Run: headless pygame with SDL's dummy video driver; simulated clock (each Clock.tick advances the game by its frame time, no real sleeping); random seed 0; keys injected as events and as key.get_pressed() state; no mouse input.
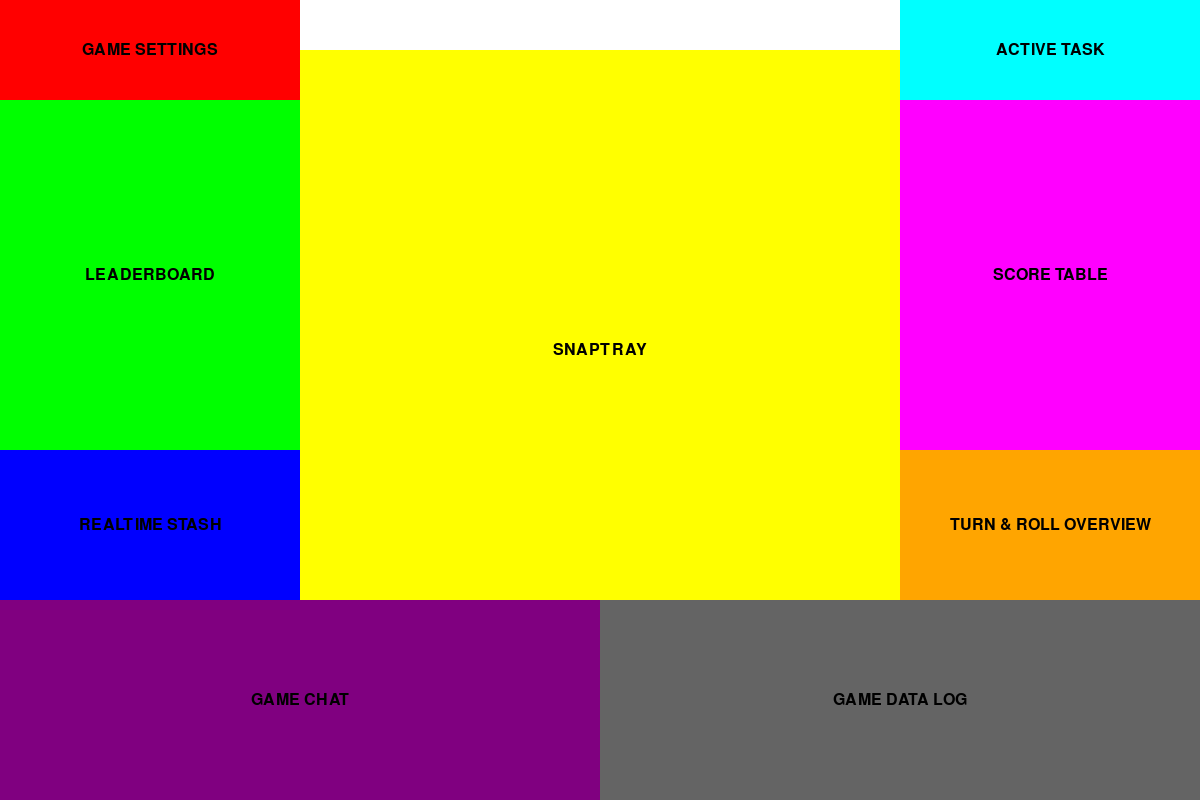
Frame 1 of 4 · flips 1–60 · no input
Frame 2 of 4 · flips 61–180 · tapped SPACE, RETURN · held RIGHT (→), D · screen unchanged from frame 1, image omitted
Frame 3 of 4 · flips 181–300 · held DOWN (↓), S · screen unchanged from frame 2, image omitted
Frame 4 of 4 · flips 301–420 · held LEFT (←), A, UP (↑), W · screen unchanged from frame 3, image omitted

The pygame program that drew these frames:

import pygame
import sys

# Initialize Pygame
pygame.init()

# Set up the display
WINDOW_WIDTH = 1200
WINDOW_HEIGHT = 800
screen = pygame.display.set_mode((WINDOW_WIDTH, WINDOW_HEIGHT))
pygame.display.set_caption("•LIVEDICE [ F ] - In-Game UI")

# Define colors
BLACK = (0, 0, 0)
WHITE = (255, 255, 255)
RED = (255, 0, 0)
GREEN = (0, 255, 0)
BLUE = (0, 0, 255)
YELLOW = (255, 255, 0)
CYAN = (0, 255, 255)
MAGENTA = (255, 0, 255)
ORANGE = (255, 165, 0)
PURPLE = (128, 0, 128)

# Define UI sections
sections = {
    "GAME SETTINGS": pygame.Rect(0, 0, 300, 100),
    "LEADERBOARD": pygame.Rect(0, 100, 300, 350),
    "REALTIME STASH": pygame.Rect(0, 450, 300, 150),
    "SNAPTRAY": pygame.Rect(300, 50, 600, 600),
    "ACTIVE TASK": pygame.Rect(900, 0, 300, 100),
    "SCORE TABLE": pygame.Rect(900, 100, 300, 350),
    "TURN & ROLL OVERVIEW": pygame.Rect(900, 450, 300, 150),
    "GAME CHAT": pygame.Rect(0, 600, 600, 200),
    "GAME DATA LOG": pygame.Rect(600, 600, 600, 200)
}

# Define colors for each section
section_colors = {
    "GAME SETTINGS": RED,
    "LEADERBOARD": GREEN,
    "REALTIME STASH": BLUE,
    "SNAPTRAY": YELLOW,
    "ACTIVE TASK": CYAN,
    "SCORE TABLE": MAGENTA,
    "TURN & ROLL OVERVIEW": ORANGE,
    "GAME CHAT": PURPLE,
    "GAME DATA LOG": (100, 100, 100)  # Dark gray
}

# Main game loop
running = True
while running:
    for event in pygame.event.get():
        if event.type == pygame.QUIT:
            running = False

    # Fill the screen with a background color
    screen.fill(WHITE)

    # Draw each section
    for section, rect in sections.items():
        pygame.draw.rect(screen, section_colors[section], rect)
        font = pygame.font.Font(None, 24)
        text = font.render(section, True, BLACK)
        text_rect = text.get_rect(center=rect.center)
        screen.blit(text, text_rect)

    # Update the display
    pygame.display.flip()

# Quit Pygame
pygame.quit()
sys.exit()
